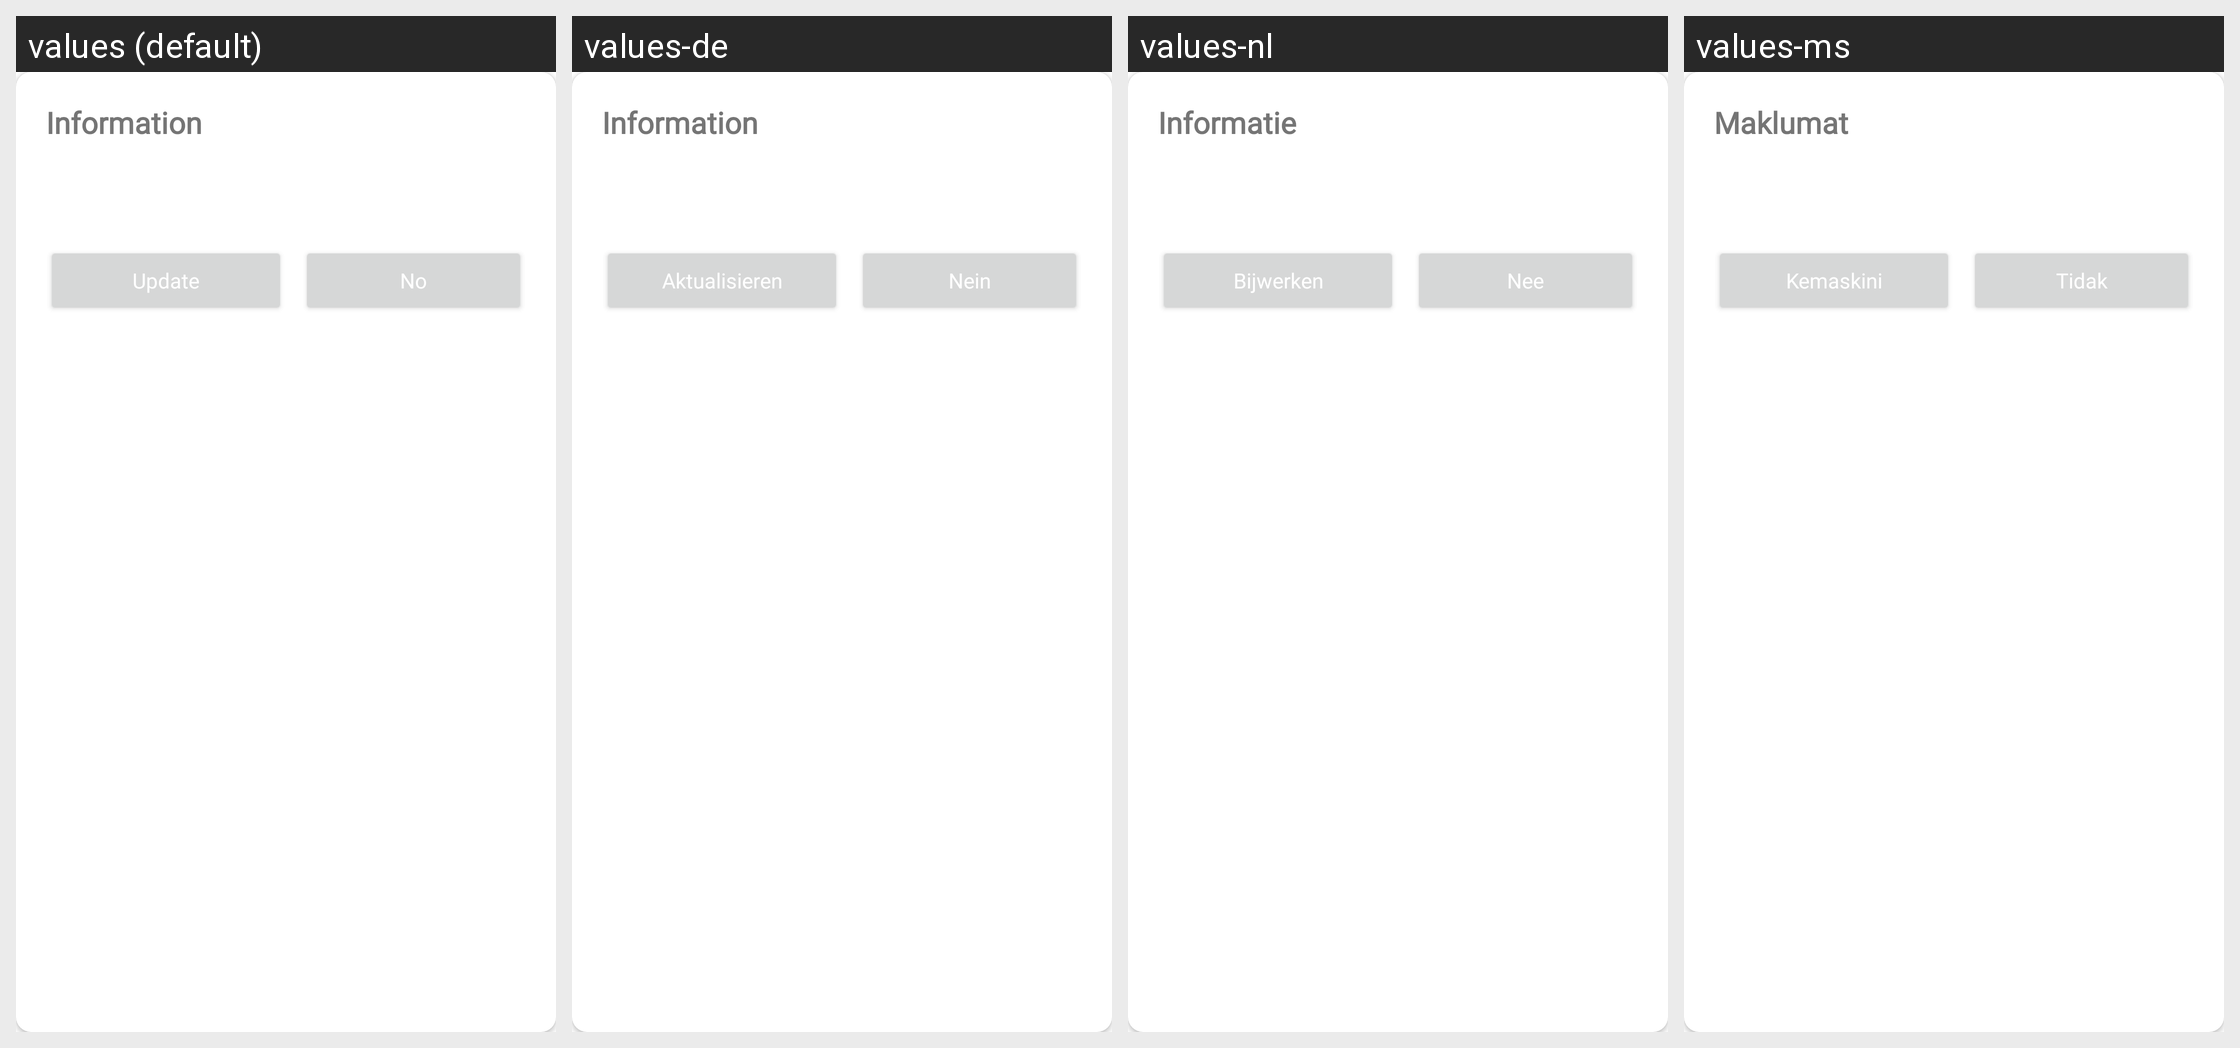

The Android screen above is rendered under several locales of the same app. Produce the string resources it draws, with the default and per-locale values.
Android screen res/layout/dialog_alert_update.xml rendered under 4 locales, left to right: values (default), values-de, values-nl, values-ms. Device: Nexus 5 (rendered at 1080×1920; each locale shown at half size, 540×960, under a caption strip naming it); theme Theme.MaterialComponents.DayNight.NoActionBar.
Other locales in the repository, not shown: values-ar, values-en, values-es, values-fil, values-fr, values-hi, values-id, values-in, values-ja, values-ko, values-pt, values-ru, values-th, values-vi, values-zh.
Strings drawn on this screen, with the default value and each locale's value (text and hints the layout hard-codes, and strings that could not be matched under every locale, appear in the picture but are not listed):

information
  values: Information
  values-de: Information
  values-nl: Informatie
  values-ms: Maklumat

update
  values: Update
  values-de: Aktualisieren
  values-nl: Bijwerken
  values-ms: Kemaskini

no
  values: No
  values-de: Nein
  values-nl: Nee
  values-ms: Tidak
